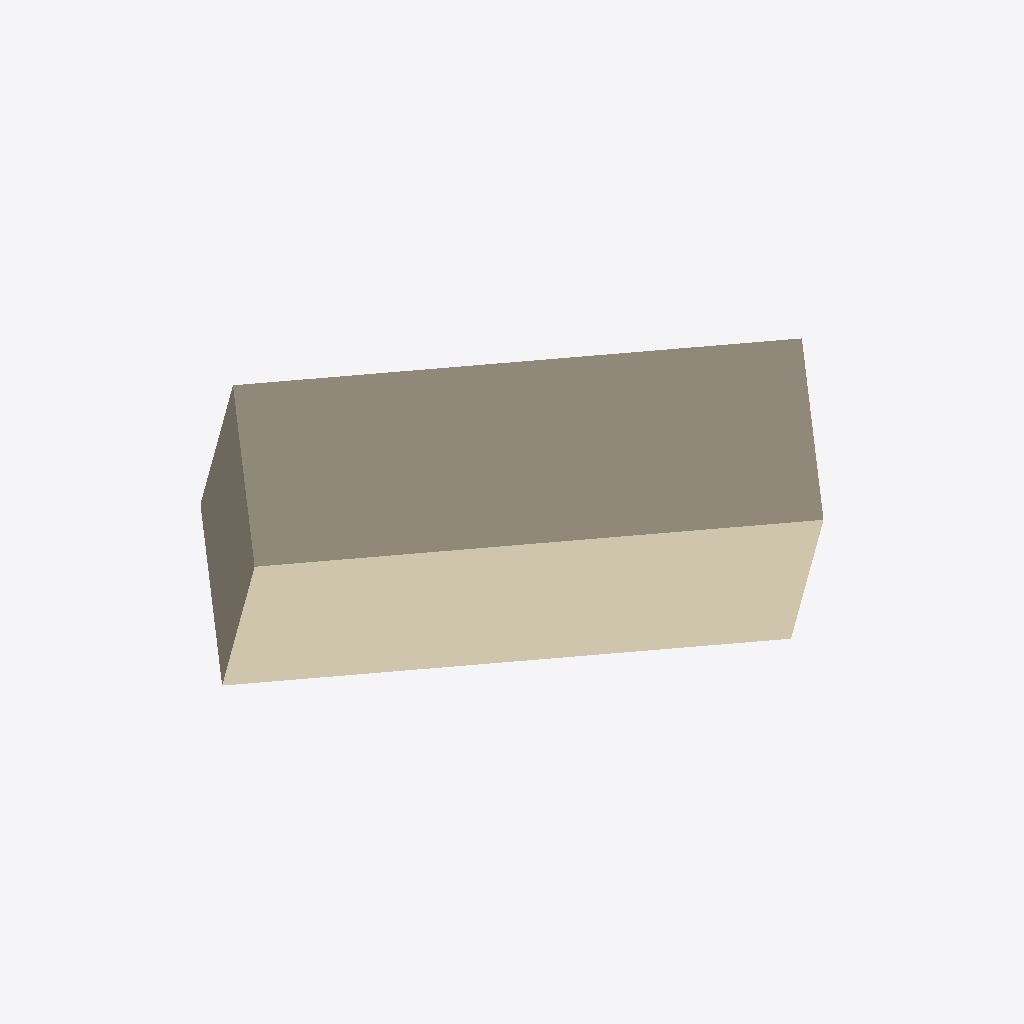
Isometric view of an IFC building model (IFC-SPF (STEP), schema IFC4, length unit metre), seen from the south-west, elements coloured by IFC class: 1 wall (beige).
Extent 3.6 m × 3.4 m × 2.2 m (x, y, z). Storeys (1): Storey at 0.00 m. Elements (1): 1 IfcWall.

HEADER;
FILE_DESCRIPTION(('SYNTHETIC; issue 7955; not authoring-tool evidence'),'2;1');
FILE_NAME('synthetic.ifc','2026-10-24T00:00:00',('ifc-lite'),(''),'deterministic synthetic generator','ifc-lite','MPL-2.0');
FILE_SCHEMA(('IFC4'));
ENDSEC;
DATA;
#8=IFCPROJECT('2BeHxKJQ1Uq8$0L3oW6jN9',$,'SYNTHETIC qualification',$,$,$,$,(#4),#7);
#10=IFCSITE('2YuytNqwvLjPcd_H2bJo25',$,'Site',$,$,#9,$,$,.ELEMENT.,$,$,$,$,$);
#11=IFCBUILDING('1j1JFIetbRoP1nrzbkOk2L',$,'Building',$,$,#9,$,$,.ELEMENT.,$,$,$);
#12=IFCBUILDINGSTOREY('0AGbeVWV1TMAHGjUFvMl3L',$,'Storey',$,$,#9,$,$,.ELEMENT.,0.0);
#27=IFCWALL('3RB3De501V1R1AmlBDyHxh',$,'stable-box',$,$,#24,#26,$,.NOTDEFINED.);
ENDSEC;
